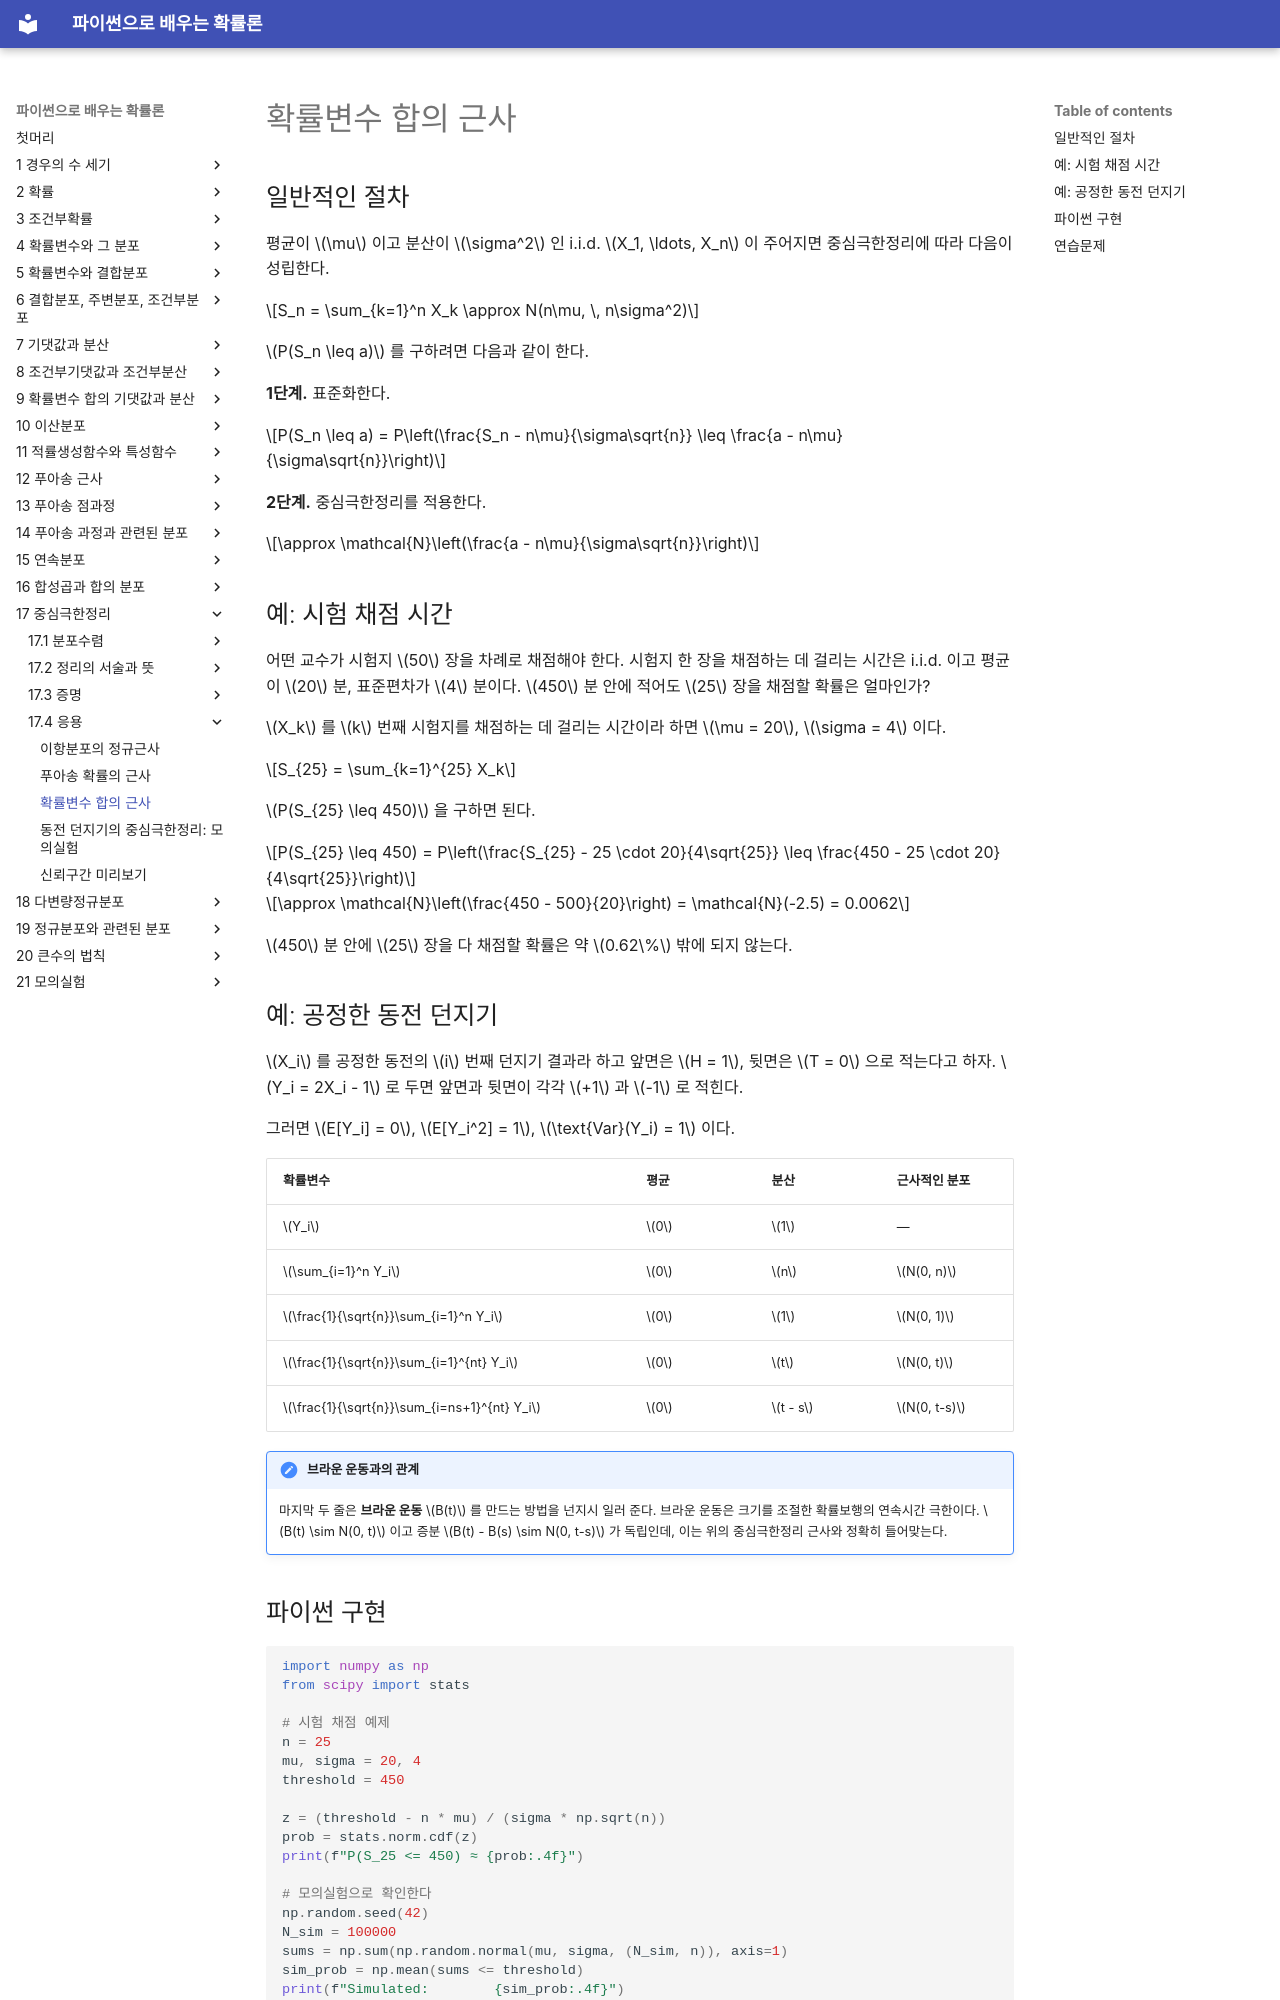

repository: SungchulLee/undergraduate_probability_book_writing · page: ch17/applications/sums_approximation/index.html · generator: mkdocs

# 확률변수 합의 근사

## 일반적인 절차

평균이 $\mu$ 이고 분산이 $\sigma^2$ 인 i.i.d. $X_1, \ldots, X_n$ 이 주어지면 중심극한정리에 따라 다음이 성립한다.

$$S_n = \sum_{k=1}^n X_k \approx N(n\mu, \, n\sigma^2)$$

$P(S_n \leq a)$ 를 구하려면 다음과 같이 한다.

**1단계.** 표준화한다.

$$P(S_n \leq a) = P\left(\frac{S_n - n\mu}{\sigma\sqrt{n}} \leq \frac{a - n\mu}{\sigma\sqrt{n}}\right)$$

**2단계.** 중심극한정리를 적용한다.

$$\approx \mathcal{N}\left(\frac{a - n\mu}{\sigma\sqrt{n}}\right)$$

## 예: 시험 채점 시간

어떤 교수가 시험지 $50$ 장을 차례로 채점해야 한다. 시험지 한 장을 채점하는 데 걸리는 시간은 i.i.d. 이고 평균이 $20$ 분, 표준편차가 $4$ 분이다. $450$ 분 안에 적어도 $25$ 장을 채점할 확률은 얼마인가?

$X_k$ 를 $k$ 번째 시험지를 채점하는 데 걸리는 시간이라 하면 $\mu = 20$, $\sigma = 4$ 이다.

$$S_{25} = \sum_{k=1}^{25} X_k$$

$P(S_{25} \leq 450)$ 을 구하면 된다.

$$P(S_{25} \leq 450) = P\left(\frac{S_{25} - 25 \cdot 20}{4\sqrt{25}} \leq \frac{450 - 25 \cdot 20}{4\sqrt{25}}\right)$$

$$\approx \mathcal{N}\left(\frac{450 - 500}{20}\right) = \mathcal{N}(-2.5) = 0.0062$$

$450$ 분 안에 $25$ 장을 다 채점할 확률은 약 $0.62\%$ 밖에 되지 않는다.

## 예: 공정한 동전 던지기

$X_i$ 를 공정한 동전의 $i$ 번째 던지기 결과라 하고 앞면은 $H = 1$, 뒷면은 $T = 0$ 으로 적는다고 하자. $Y_i = 2X_i - 1$ 로 두면 앞면과 뒷면이 각각 $+1$ 과 $-1$ 로 적힌다.

그러면 $E[Y_i] = 0$, $E[Y_i^2] = 1$, $\text{Var}(Y_i) = 1$ 이다.

| 확률변수 | 평균 | 분산 | 근사적인 분포 |
|----------------|------|----------|-------------------------|
| $Y_i$ | $0$ | $1$ | — |
| $\sum_{i=1}^n Y_i$ | $0$ | $n$ | $N(0, n)$ |
| $\frac{1}{\sqrt{n}}\sum_{i=1}^n Y_i$ | $0$ | $1$ | $N(0, 1)$ |
| $\frac{1}{\sqrt{n}}\sum_{i=1}^{nt} Y_i$ | $0$ | $t$ | $N(0, t)$ |
| $\frac{1}{\sqrt{n}}\sum_{i=ns+1}^{nt} Y_i$ | $0$ | $t - s$ | $N(0, t-s)$ |

!!! note "브라운 운동과의 관계"
    마지막 두 줄은 **브라운 운동** $B(t)$ 를 만드는 방법을 넌지시 일러 준다. 브라운 운동은 크기를 조절한 확률보행의 연속시간 극한이다. $B(t) \sim N(0, t)$ 이고 증분 $B(t) - B(s) \sim N(0, t-s)$ 가 독립인데, 이는 위의 중심극한정리 근사와 정확히 들어맞는다.

## 파이썬 구현

```python
import numpy as np
from scipy import stats

# 시험 채점 예제
n = 25
mu, sigma = 20, 4
threshold = 450

z = (threshold - n * mu) / (sigma * np.sqrt(n))
prob = stats.norm.cdf(z)
print(f"P(S_25 <= 450) ≈ {prob:.4f}")

# 모의실험으로 확인한다
np.random.seed(42)
N_sim = 100000
sums = np.sum(np.random.normal(mu, sigma, (N_sim, n)), axis=1)
sim_prob = np.mean(sums <= threshold)
print(f"Simulated:        {sim_prob:.4f}")
```

**실행 결과:**
```
P(S_25 <= 450) ≈ 0.0062
Simulated:        0.0063
```
